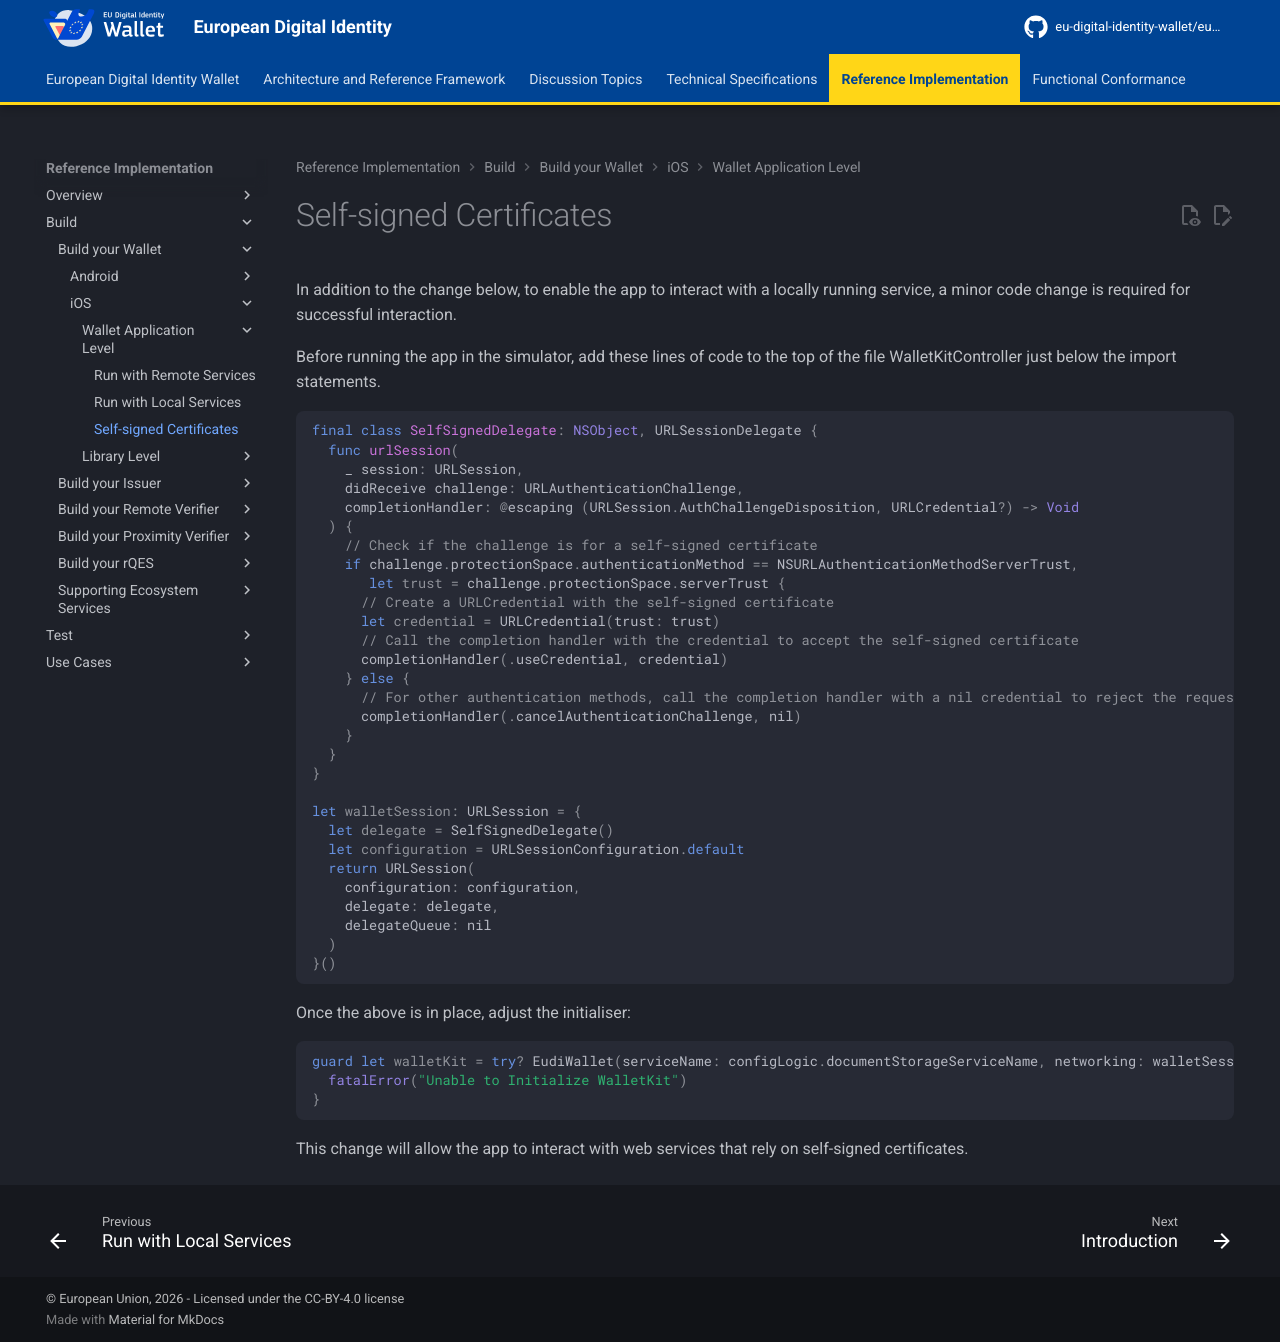

repository: eu-digital-identity-wallet/eudi-docs-site · page: latest/build/build-your-wallet/ios/wallet-application-level/self-signed-certificates/index.html · generator: mkdocs

# Self-signed Certificates

In addition to the change below, to enable the app to interact with a locally running service, a minor code change is required for successful interaction.

Before running the app in the simulator, add these lines of code to the top of the file WalletKitController just below the import statements.

```swift
final class SelfSignedDelegate: NSObject, URLSessionDelegate {
  func urlSession(
    _ session: URLSession,
    didReceive challenge: URLAuthenticationChallenge,
    completionHandler: @escaping (URLSession.AuthChallengeDisposition, URLCredential?) -> Void
  ) {
    // Check if the challenge is for a self-signed certificate
    if challenge.protectionSpace.authenticationMethod == NSURLAuthenticationMethodServerTrust,
       let trust = challenge.protectionSpace.serverTrust {
      // Create a URLCredential with the self-signed certificate
      let credential = URLCredential(trust: trust)
      // Call the completion handler with the credential to accept the self-signed certificate
      completionHandler(.useCredential, credential)
    } else {
      // For other authentication methods, call the completion handler with a nil credential to reject the request
      completionHandler(.cancelAuthenticationChallenge, nil)
    }
  }
}

let walletSession: URLSession = {
  let delegate = SelfSignedDelegate()
  let configuration = URLSessionConfiguration.default
  return URLSession(
    configuration: configuration,
    delegate: delegate,
    delegateQueue: nil
  )
}()
```

Once the above is in place, adjust the initialiser:

```swift
guard let walletKit = try? EudiWallet(serviceName: configLogic.documentStorageServiceName, networking: walletSession) else {
  fatalError("Unable to Initialize WalletKit")
}
```

This change will allow the app to interact with web services that rely on self-signed certificates.
